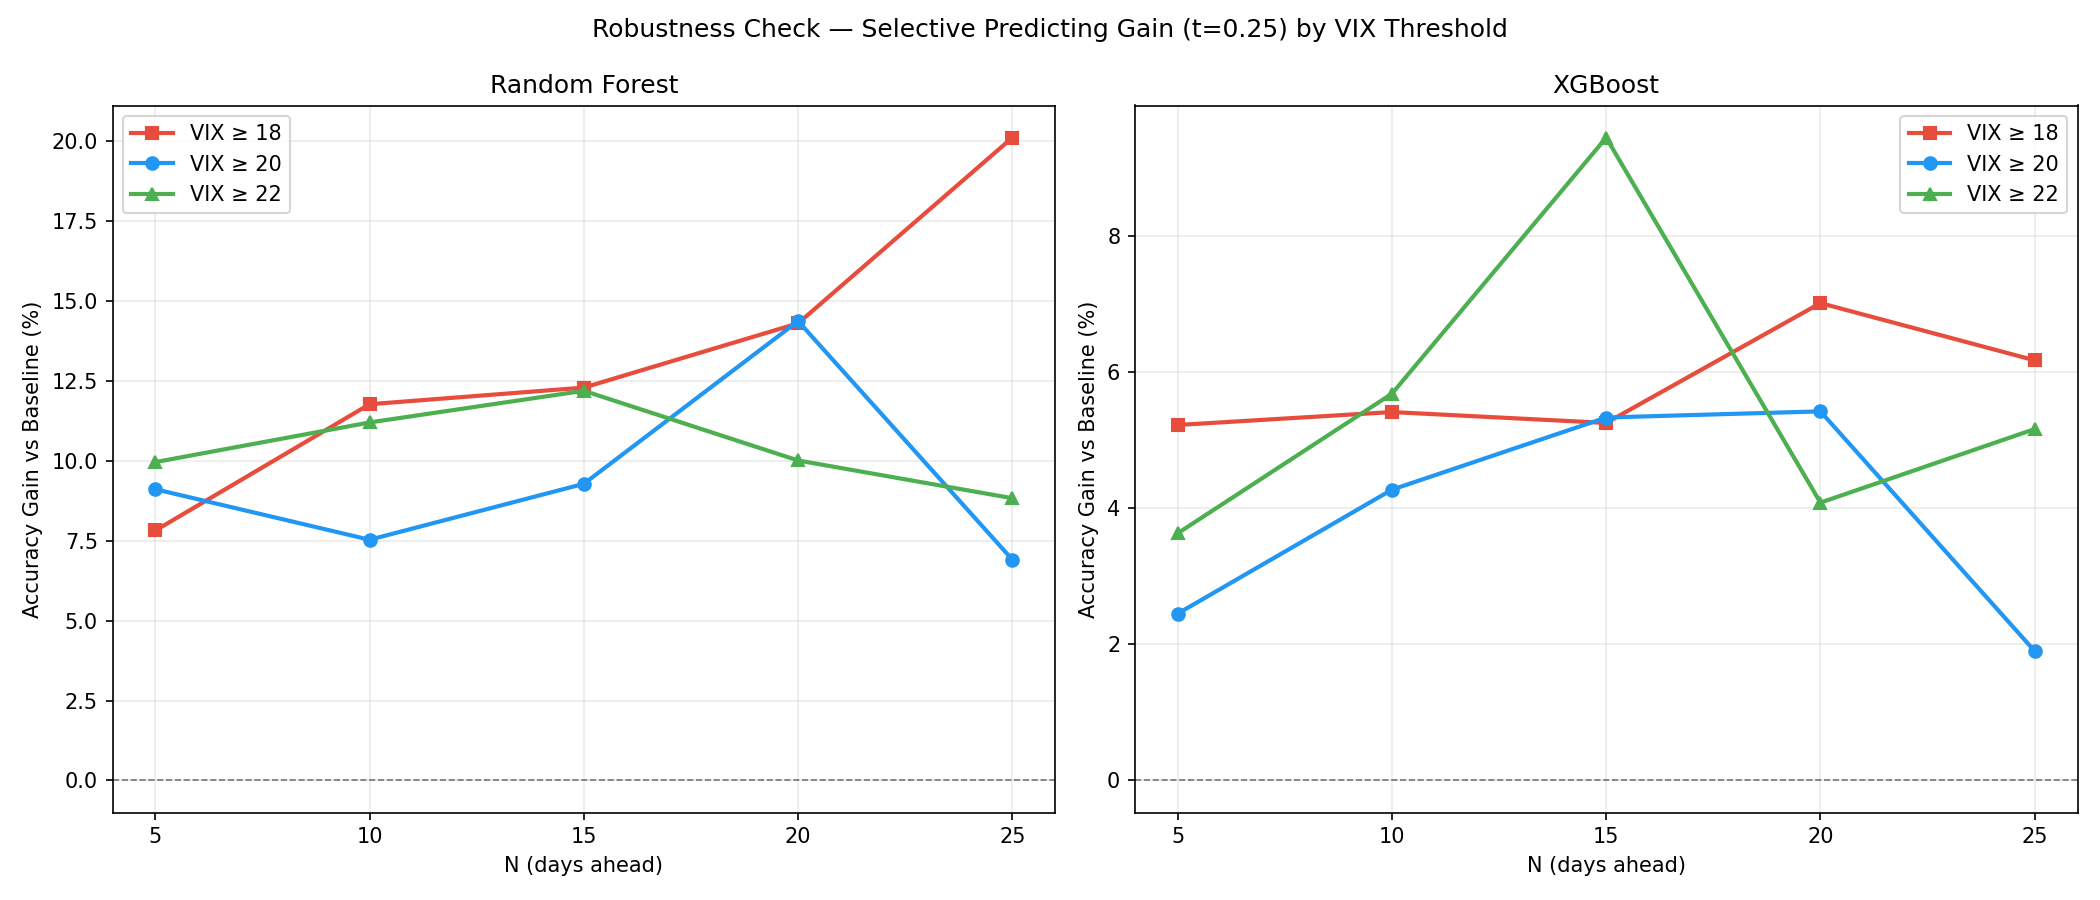

The table this chart was drawn from, first rows:
VIX_Threshold, N, Model, Base_Accuracy, Sel_Accuracy, Delta_Acc, Days_Selected, Pct_Selected
18, 5, Random Forest, 83.94, 91.76, 7.82, 558, 56.0
18, 5, XGBoost, 81.83, 87.04, 5.22, 795, 79.8
18, 10, Random Forest, 77.89, 89.66, 11.77, 522, 52.5
18, 10, XGBoost, 78.59, 84.01, 5.41, 794, 79.8
18, 15, Random Forest, 74.95, 87.24, 12.29, 384, 38.6
18, 15, XGBoost, 73.24, 78.49, 5.25, 730, 73.4
18, 20, Random Forest, 73.31, 87.62, 14.3, 323, 32.5
18, 20, XGBoost, 69.79, 76.8, 7.01, 694, 69.9
18, 25, Random Forest, 63.41, 83.52, 20.11, 267, 26.9
18, 25, XGBoost, 65.32, 71.49, 6.17, 670, 67.5
20, 5, Random Forest, 82.93, 92.04, 9.11, 716, 71.9
20, 5, XGBoost, 83.84, 86.28, 2.45, 882, 88.6
20, 10, Random Forest, 78.69, 86.22, 7.53, 566, 56.9
20, 10, XGBoost, 79.6, 83.87, 4.27, 812, 81.6
20, 15, Random Forest, 74.65, 83.93, 9.28, 417, 42.0
20, 15, XGBoost, 73.24, 78.57, 5.33, 756, 76.1
20, 20, Random Forest, 73.01, 87.38, 14.37, 404, 40.7
20, 20, XGBoost, 73.51, 78.93, 5.42, 750, 75.5
20, 25, Random Forest, 72.88, 79.79, 6.91, 292, 29.4
20, 25, XGBoost, 70.16, 72.06, 1.9, 723, 72.9
22, 5, Random Forest, 85.94, 95.9, 9.96, 708, 71.1
22, 5, XGBoost, 86.14, 89.77, 3.63, 880, 88.4
22, 10, Random Forest, 81.01, 92.2, 11.2, 590, 59.3
22, 10, XGBoost, 82.21, 87.89, 5.68, 826, 83.0
22, 15, Random Forest, 80.18, 92.37, 12.19, 472, 47.5
22, 15, XGBoost, 77.06, 86.51, 9.44, 704, 70.8
22, 20, Random Forest, 78.75, 88.76, 10.01, 427, 43.0
22, 20, XGBoost, 79.46, 83.54, 4.08, 820, 82.6
22, 25, Random Forest, 77.92, 86.75, 8.83, 453, 45.7
22, 25, XGBoost, 75.71, 80.86, 5.16, 810, 81.7
